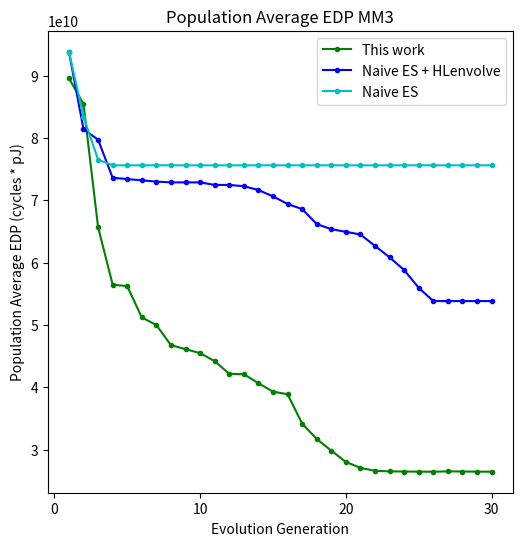

This figure's Python source:
import matplotlib.pyplot as plt
import numpy as np

# 示例数据
x = np.arange(1, 31)  # 横轴：进化代数，范围是1到30
y_1 = [
    8.958310e+10,
    8.545415e+10,
    6.570399e+10,
    5.647282e+10,
    5.623002e+10,
    5.121097e+10,
    4.998651e+10,
    4.676474e+10,
    4.612247e+10,
    4.548019e+10,
    4.419565e+10,
    4.217306e+10,
    4.209807e+10,
    4.066388e+10,
    3.930476e+10,
    3.889234e+10,
    3.418600e+10,
    3.171278e+10,
    2.983954e+10,
    2.802981e+10,
    2.707513e+10,
    2.660402e+10,
    2.651796e+10,
    2.649501e+10,
    2.647206e+10,
    2.646059e+10,
    2.651796e+10,
    2.649501e+10,
    2.647206e+10,
    2.646059e+10
] # 本文工作


y_2= [
    9.383501e+10,
    8.140737e+10,
    7.972239e+10,
    7.361275e+10,
    7.340888e+10,
    7.320501e+10,
    7.300115e+10,
    7.287420e+10,
    7.287420e+10,
    7.287420e+10,
    7.246646e+10,
    7.246646e+10,
    7.226260e+10,
    7.165100e+10,
    7.063168e+10,
    6.940848e+10,
    6.859302e+10,
    6.618529e+10,
    6.536983e+10,
    6.494277e+10,
    6.451572e+10,
    6.268093e+10,
    6.084614e+10,
    5.880749e+10,
    5.595337e+10,
    5.383369e+10,
    5.383369e+10,
    5.383369e+10,
    5.383369e+10,
    5.383369e+10
]                                                                                    # 常规初始化 + 高低敏感度进化
y_3 = [
    9.383501e+10,
    8.340737e+10,
    7.652239e+10,
    7.561275e+10,
    7.561275e+10,
    7.561275e+10,
    7.561275e+10,
    7.561275e+10,
    7.561275e+10,
    7.561275e+10,
    7.561275e+10,
    7.561275e+10,
    7.561275e+10,
    7.561275e+10,
    7.561275e+10,
    7.561275e+10,
    7.561275e+10,
    7.561275e+10,
    7.561275e+10,
    7.561275e+10,
    7.561275e+10,
    7.561275e+10,
    7.561275e+10,
    7.561275e+10,
    7.561275e+10,
    7.561275e+10,
    7.561275e+10,
    7.561275e+10,
    7.561275e+10,
    7.561275e+10,
]                                                                         #常规ES
# 创建折线图
plt.figure(figsize=(6, 6))
plt.plot(x, y_1, marker='.', linestyle='-', color='g', label='This work')
plt.plot(x, y_2, marker='.', linestyle='-', color='b', label='Naive ES + HLenvolve')
plt.plot(x, y_3, marker='.', linestyle='-', color='c', label='Naive ES')
plt.title('Population Average EDP MM3')
plt.xlabel('Evolution Generation')
plt.ylabel('Population Average EDP (cycles * pJ)')

# 设置横轴刻度标签
plt.xticks([0, 10, 20, 30], fontsize=10, rotation=0)

# 添加图例
plt.legend()

# 保存图像
plt.savefig('mm3_population_average_EDP.png', dpi=300, bbox_inches='tight')  # 保存为PNG文件

# 如果不需要显示图像，可以注释掉这行
# plt.show()

